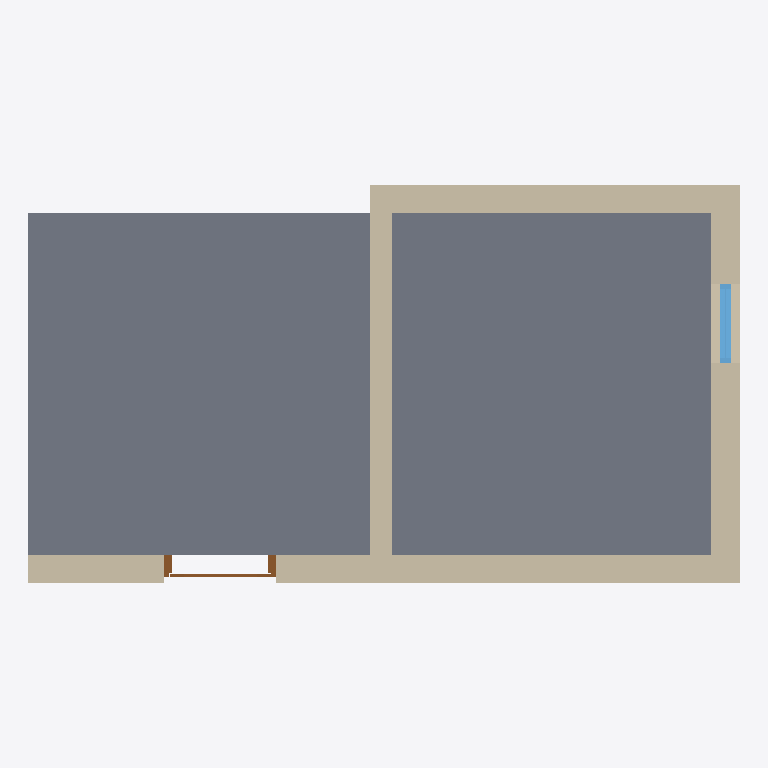
Plan cut of the same IFC building model at storey '1ST FLOOR' (level 0.00 m, cut at 1.40 m), seen from above with north up, elements coloured by IFC class: 2 walls (beige), 1 slab (grey), 1 window (light blue), 1 door (brown). Cut surfaces are drawn darker.
Extent 6.3 m × 3.6 m × 3.2 m (x, y, z). Storeys (1): 1ST FLOOR at 0.00 m. Elements (5): 2 IfcWall, 1 IfcDoor, 1 IfcSlab, 1 IfcWindow.

HEADER;
FILE_DESCRIPTION(('ViewDefinition [CoordinationView]'),'2;1');
FILE_NAME('OD_BlenderBIM_Template.blend.ifc','2020-09-08T09:07:03-05:00',(),(),'IfcOpenShell 0.6.0b0','BlenderBIM 0.0.200829','Nobody');
FILE_SCHEMA(('IFC4'));
ENDSEC;
DATA;
#21=IFCPROJECT('2n4Eo2tbbAVxl1$HQfXGs6',$,'My Project',$,$,$,$,(#18,#20),#13);
#246=IFCSITE('3H0Q2NKlT4kBdj16KPzp48',$,'My Site',$,$,#245,$,$,$,$,$,$,$,$);
#252=IFCBUILDING('2Wkq0eVE10XPtxW56m_hNN',$,'My Building',$,$,#251,$,$,$,$,$,$);
#258=IFCBUILDINGSTOREY('13yGRRpUvBrQ4nlWLAH5Sx',$,'1ST FLOOR',$,$,#257,$,$,$,$);
#333=IFCSLAB('19YGQHkOX0NPRMtkTIpBR0',$,'Dumb Slab',$,$,#324,#332,$,.FLOOR.);
#433=IFCWALL('1gIX5CGez01AcT32LQmY2u',$,'Dumb Wall',$,$,#424,#432,$,.STANDARD.);
#361=IFCWALL('2a$C_y5W97Bx22v0_WI9ii',$,'Dumb Wall.001',$,$,#352,#360,$,.STANDARD.);
#419=IFCWINDOW('1ndRL$pZb0S8gFwovq5SfB',$,'Dumb Window',$,$,#410,#418,$,$,$,.WINDOW.,$,$);
#447=IFCDOOR('2GEw0UgaP5mAlagoAfOZ3L',$,'Dumb Door',$,$,#438,#446,'D1',8.0,3.0,.DOOR.,$,$);
ENDSEC;
